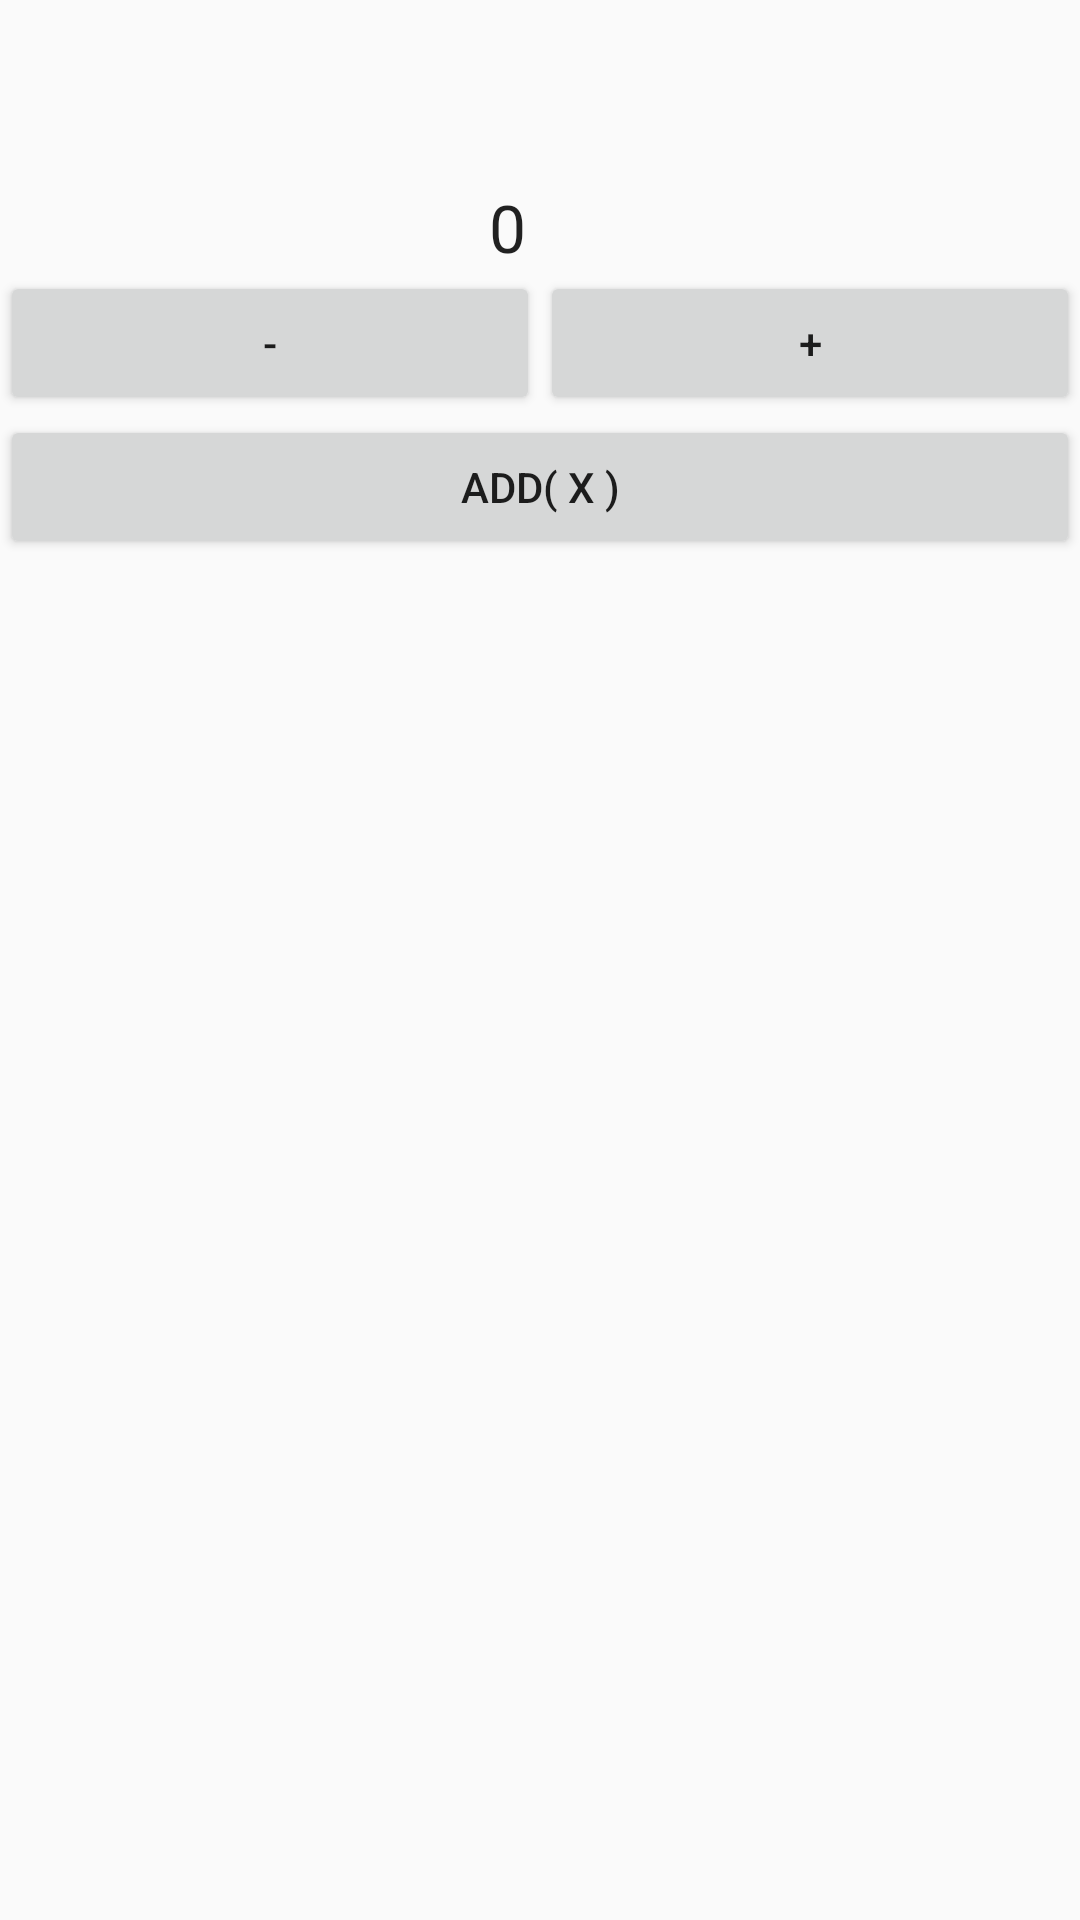

Layout XML and referenced resources for this Android screen:
<!-- AndroidManifest.xml: application theme AppTheme -->
<!-- res/layout/activity_contador.xml -->
<?xml version="1.0" encoding="utf-8"?>
<LinearLayout xmlns:android="http://schemas.android.com/apk/res/android"
    xmlns:app="http://schemas.android.com/apk/res-auto"
    android:orientation="vertical"
    android:layout_width="match_parent"
    android:layout_height="match_parent">

    <TextView
        android:id="@+id/tvContador"
        android:layout_width="match_parent"
        android:layout_height="wrap_content"
        android:layout_marginEnd="163dp"
        android:layout_marginLeft="163dp"
        android:layout_marginRight="163dp"
        android:layout_marginStart="163dp"
        android:layout_marginTop="61dp"
        android:text="0"
        android:textAppearance="@style/TextAppearance.AppCompat.Large" />

    <LinearLayout
        android:layout_width="match_parent"
        android:layout_height="wrap_content"
        android:gravity="center"
        android:orientation="horizontal">

        <Button
            android:id="@+id/btnMenos"
            android:layout_width="wrap_content"
            android:layout_height="wrap_content"
            android:layout_weight="1"
            android:text="-" />

        <Button
            android:id="@+id/btnMais"
            android:layout_width="wrap_content"
            android:layout_height="wrap_content"
            android:layout_weight="1"
            android:text="+" />

    </LinearLayout>

    <LinearLayout
        android:layout_width="match_parent"
        android:layout_height="match_parent"
        android:layout_weight="1"
        android:orientation="horizontal">

        <Button
            android:id="@+id/btnAddX"
            android:layout_width="wrap_content"
            android:layout_height="wrap_content"
            android:layout_weight="1"
            android:text="Add( X )" />
    </LinearLayout>

</LinearLayout>
<!-- resources referenced by this layout -->
<resources>
  <style name="AppTheme" parent="AppTheme.Base" />
  <style name="AppTheme.Base" parent="Theme.AppCompat.Light.NoActionBar">
          <item name="colorPrimary">@color/colorPrimary</item>
          <item name="colorPrimaryDark">@color/colorPrimaryDark</item>
          <item name="colorAccent">@color/colorAccent</item>
      </style>
  <color name="colorPrimary">#3F51B5</color>
  <color name="colorPrimaryDark">#303F9F</color>
  <color name="colorAccent">#FF4081</color>
</resources>
